Dataset: Dataset (GitHub, jhonesis/Dataset-satellite-fire). Classes: satellite imagery with fire, satellite imagery without fire.

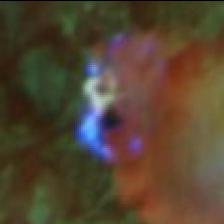
Label: satellite imagery with fire

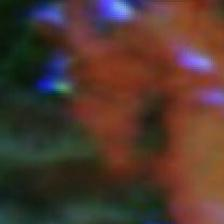
Label: satellite imagery with fire

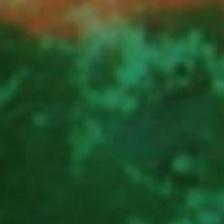
Label: satellite imagery without fire

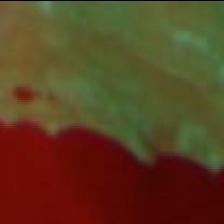
Label: satellite imagery without fire

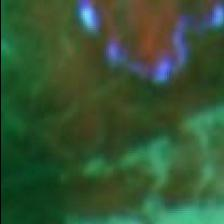
Label: satellite imagery with fire

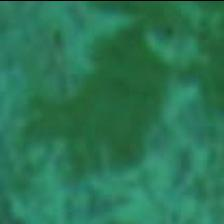
Label: satellite imagery without fire
